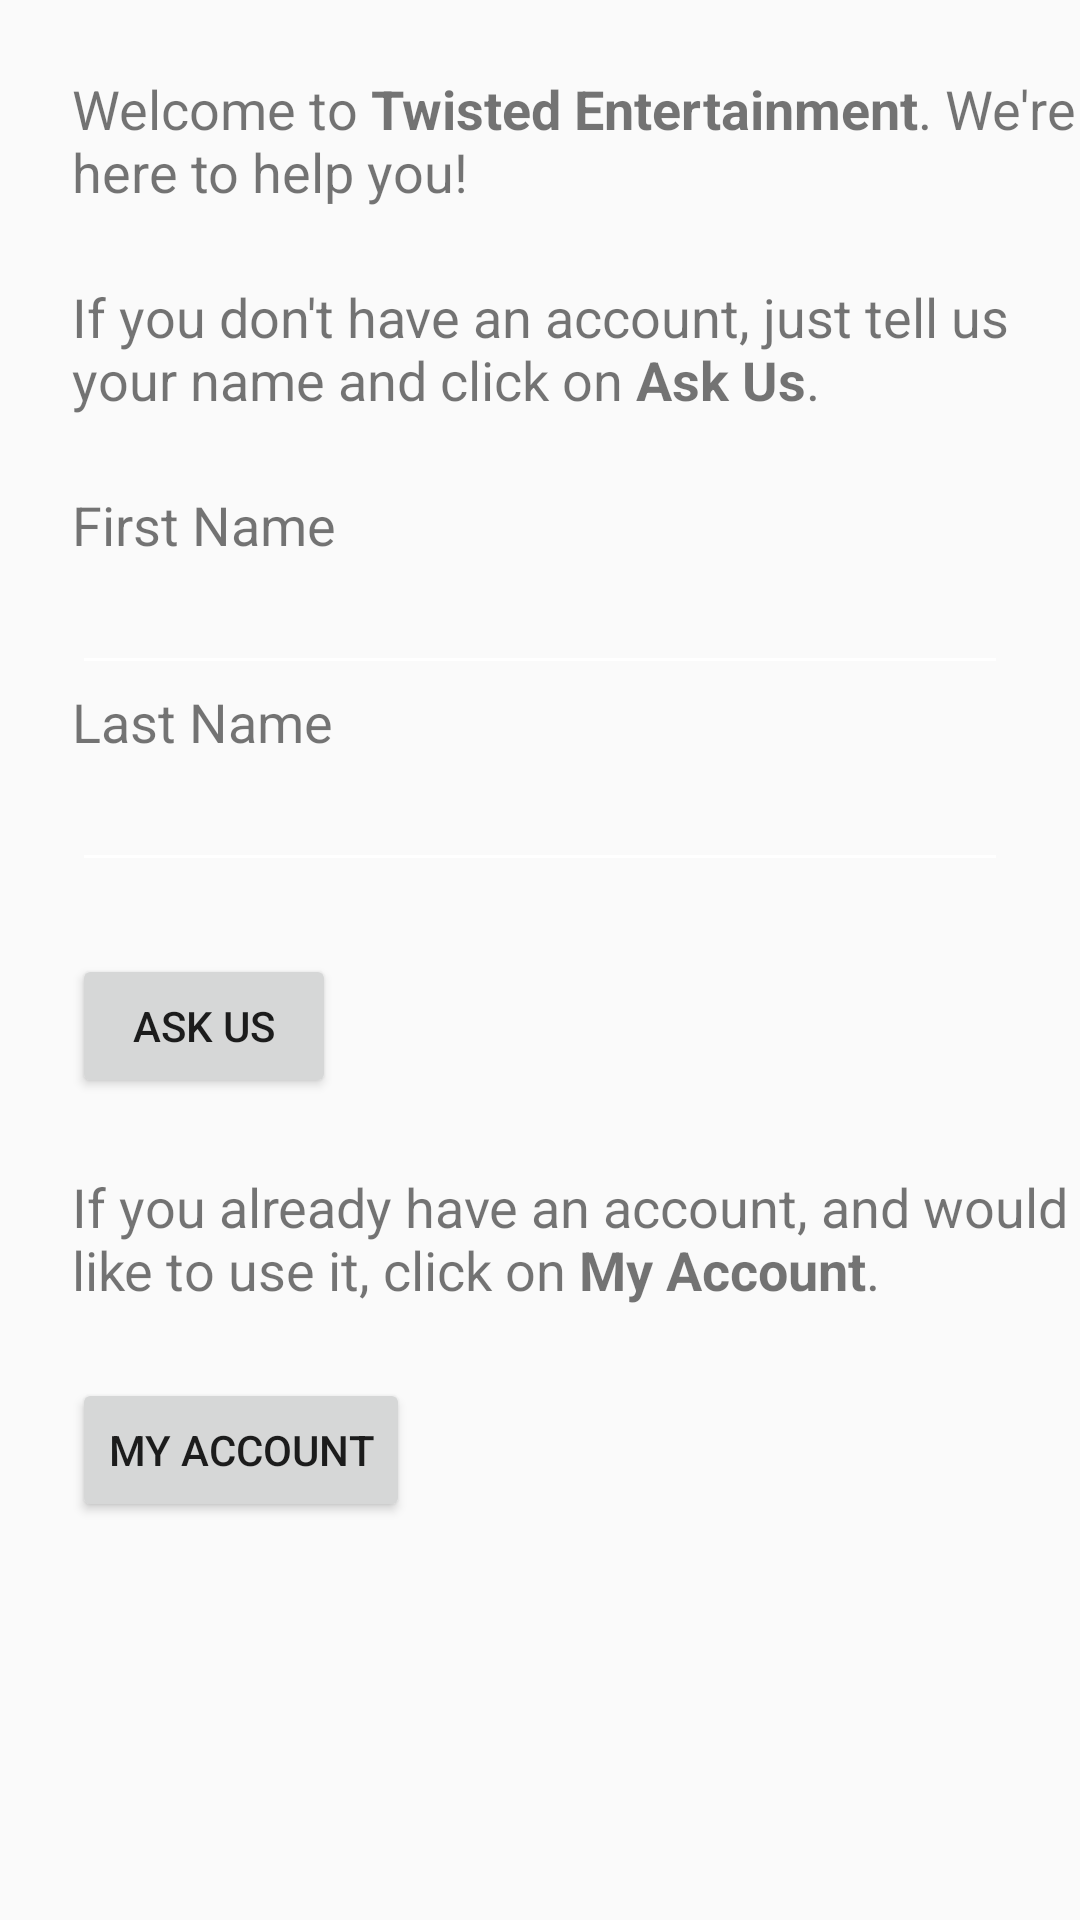

Reconstruct the res/layout file that produces this screen, plus the resources it refers to.
<!-- AndroidManifest.xml: application theme AppTheme.NoActionBar -->
<!-- res/layout/content_welcome.xml -->
<?xml version="1.0" encoding="utf-8"?>
<LinearLayout xmlns:android="http://schemas.android.com/apk/res/android"
    xmlns:app="http://schemas.android.com/apk/res-auto"
    xmlns:tools="http://schemas.android.com/tools"
    android:layout_width="fill_parent"
    android:layout_height="fill_parent"
    android:orientation="vertical"
    app:layout_behavior="@string/appbar_scrolling_view_behavior"
    tools:context=".WelcomeActivity"
    tools:showIn="@layout/activity_welcome">

    <TextView
        android:id="@+id/textView1"
        android:layout_width="wrap_content"
        android:layout_height="wrap_content"
        android:layout_marginStart="24sp"
        android:layout_marginTop="24sp"
        android:text="@string/welcome_intro1"
        android:textSize="18sp"/>

    <TextView
        android:id="@+id/textView2"
        android:layout_width="wrap_content"
        android:layout_height="wrap_content"
        android:layout_marginStart="24sp"
        android:layout_marginTop="24sp"
        android:text="@string/welcome_intro2"
        android:textSize="18sp"/>

    <TextView
        android:id="@+id/firstNameLabel"
        android:labelFor="@id/firstName"
        android:layout_width="match_parent"
        android:layout_height="wrap_content"
        android:layout_marginLeft="24sp"
        android:layout_marginRight="24sp"
        android:layout_marginTop="24sp"
        android:text="@string/firstName"
        android:textSize="18sp"/>

    <EditText
        android:id="@+id/firstName"
        android:layout_width="match_parent"
        android:layout_height="wrap_content"
        android:inputType="text"
        android:layout_marginLeft="24sp"
        android:layout_marginRight="24sp"
        />

    <TextView
        android:id="@+id/lastNameLabel"
        android:labelFor="@id/lastName"
        android:layout_width="match_parent"
        android:layout_height="wrap_content"
        android:layout_marginLeft="24sp"
        android:layout_marginRight="24sp"
        android:text="@string/lastName"
        android:textSize="18sp"/>

    <EditText
        android:id="@+id/lastName"
        android:layout_width="match_parent"
        android:layout_height="wrap_content"
        android:inputType="text"
        android:layout_marginLeft="24sp"
        android:layout_marginRight="24sp"
        />

    <Button
        android:id="@+id/ask_us_button"
        android:layout_width="wrap_content"
        android:layout_height="wrap_content"
        android:layout_marginStart="24sp"
        android:layout_marginTop="24sp"
        android:text="@string/ask_us" />

    <TextView
        android:id="@+id/textView3"
        android:layout_width="wrap_content"
        android:layout_height="wrap_content"
        android:layout_marginStart="24sp"
        android:layout_marginTop="24sp"
        android:text="@string/welcome_intro3"
        android:textSize="18sp"/>

    <Button
        android:id="@+id/my_account_button"
        android:layout_width="wrap_content"
        android:layout_height="wrap_content"
        android:layout_marginStart="24sp"
        android:layout_marginTop="24sp"
        android:text="@string/my_account" />

</LinearLayout>
<!-- res/layout/activity_welcome.xml (included above) -->
<?xml version="1.0" encoding="utf-8"?>
<LinearLayout xmlns:android="http://schemas.android.com/apk/res/android"
    android:layout_width="match_parent"
    android:layout_height="match_parent"
    android:fitsSystemWindows="true"
    android:orientation="vertical">

    
    <include
        layout="@layout/toolbar_main"
        android:layout_width="match_parent"
        android:layout_height="wrap_content"/>

    
    <include layout="@layout/content_welcome" />

</LinearLayout>
<!-- res/layout/toolbar_main.xml (included above) -->
<?xml version="1.0" encoding="utf-8"?>
<android.support.v7.widget.Toolbar
    xmlns:android="http://schemas.android.com/apk/res/android"
    xmlns:app="http://schemas.android.com/apk/res-auto"
    android:id="@+id/toolbar_main"
    android:layout_width="match_parent"
    android:layout_height="wrap_content"
    android:background="?attr/colorPrimary"
    app:titleTextColor="@android:color/white"/>
<!-- resources referenced by this layout -->
<resources>
  <string name="ask_us">Ask Us</string>
  <string name="firstName">First Name</string>
  <string name="lastName">Last Name</string>
  <string name="my_account">My Account</string>
  <string name="welcome_intro1">Welcome to <b>Twisted Entertainment</b>. We\'re here to help you!</string>
  <string name="welcome_intro2">If you don\'t have an account, just tell us your name and click on <b>Ask Us</b>.</string>
  <string name="welcome_intro3">If you already have an account, and would like to use it, click on <b>My Account</b>.</string>
  <style name="AppTheme.NoActionBar">
          <item name="windowActionBar">false</item>
          <item name="windowNoTitle">true</item>
      </style>
</resources>
